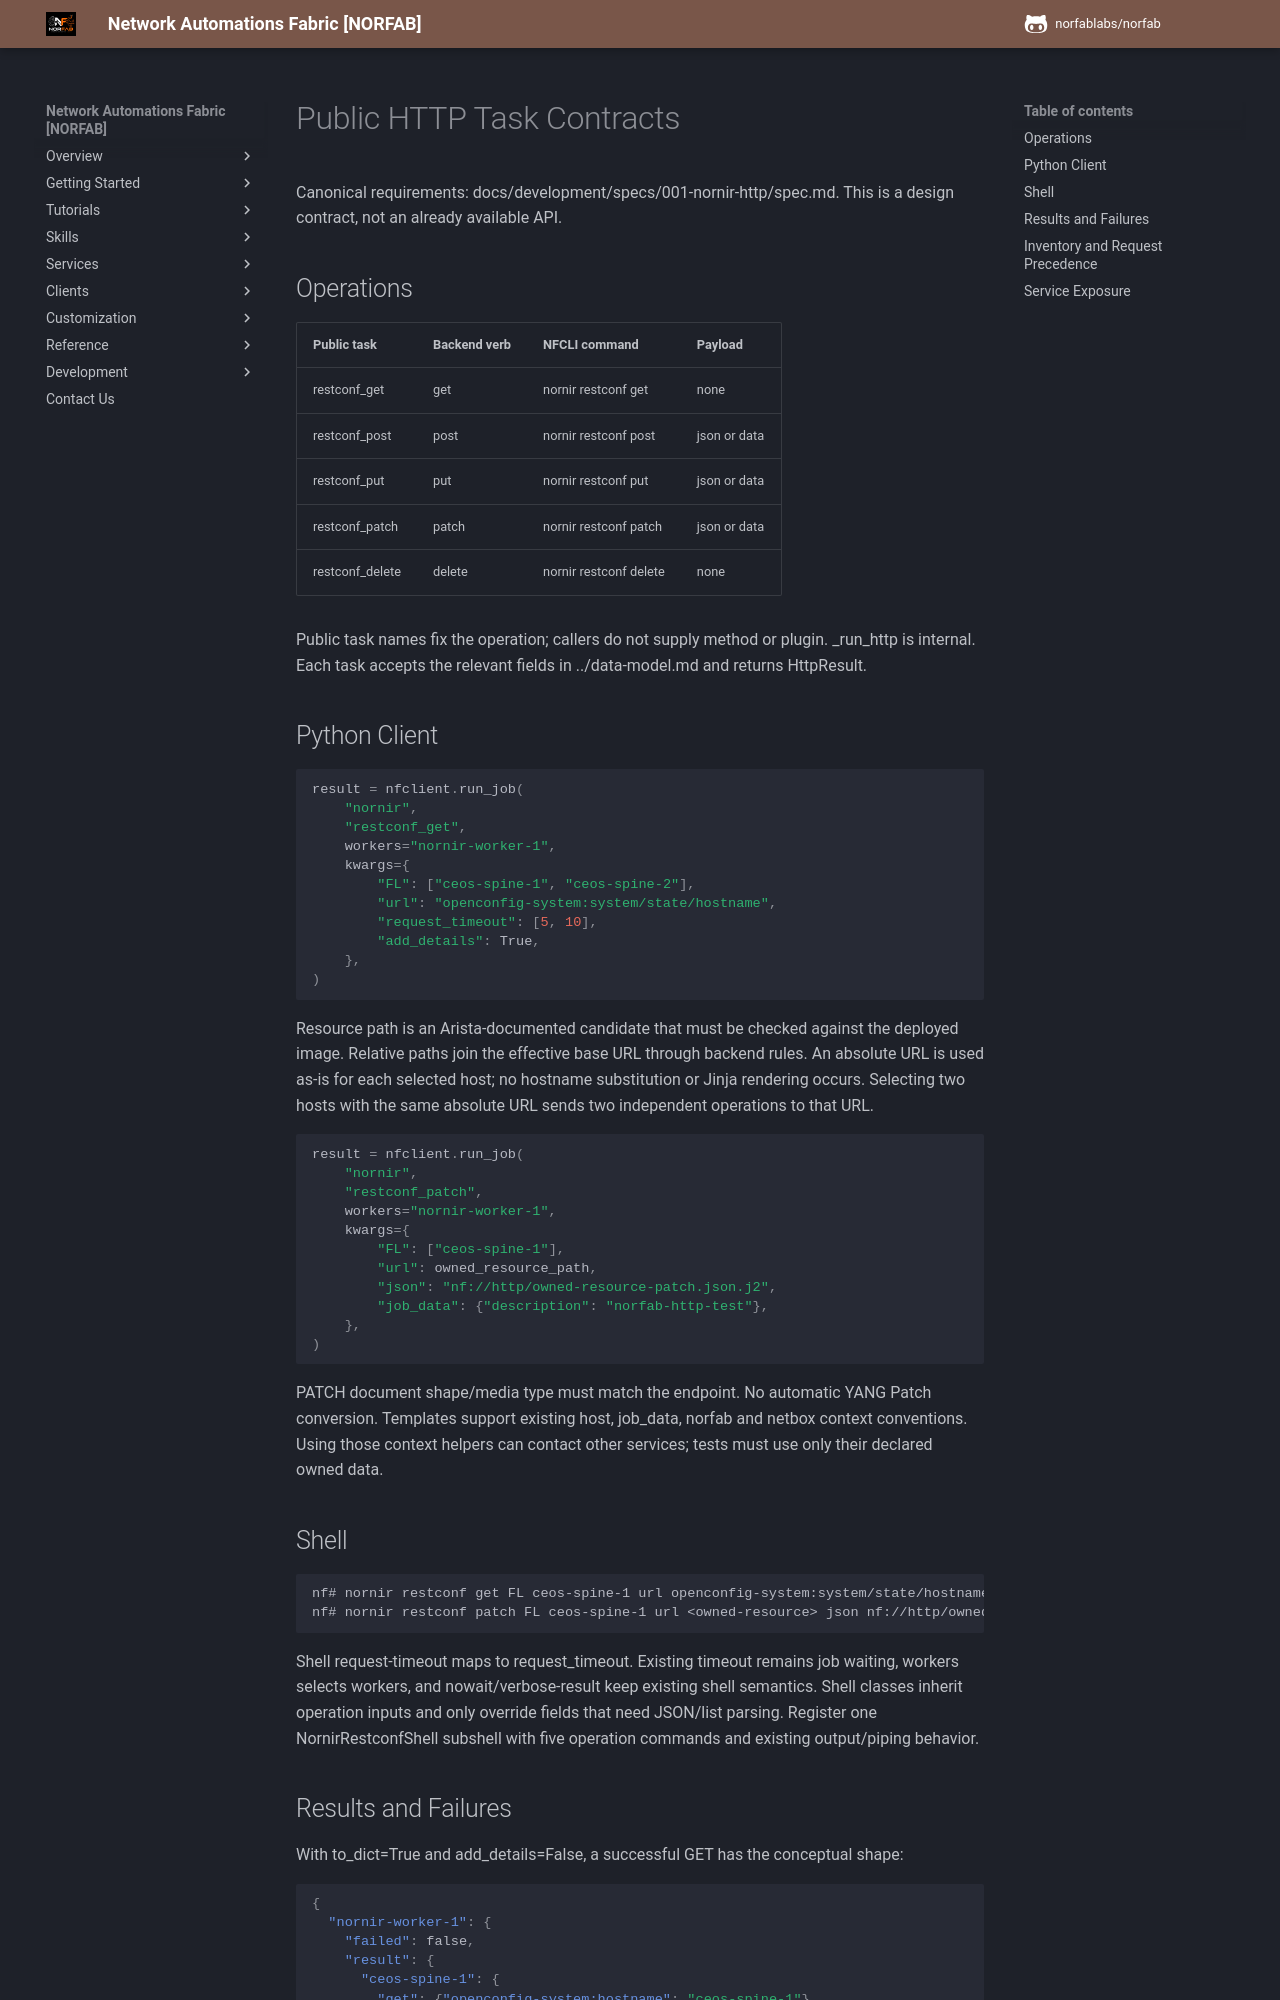

repository: norfablabs/NORFAB · page: development/specs/001-nornir-http/contracts/http-tasks/index.html · generator: mkdocs

# Public HTTP Task Contracts

Canonical requirements: docs/development/specs/001-nornir-http/spec.md.
This is a design contract, not an already available API.

## Operations

| Public task | Backend verb | NFCLI command | Payload |
| --- | --- | --- | --- |
| restconf_get | get | nornir restconf get | none |
| restconf_post | post | nornir restconf post | json or data |
| restconf_put | put | nornir restconf put | json or data |
| restconf_patch | patch | nornir restconf patch | json or data |
| restconf_delete | delete | nornir restconf delete | none |

Public task names fix the operation; callers do not supply method or plugin. _run_http is internal.
Each task accepts the relevant fields in ../data-model.md and returns HttpResult.

## Python Client

```python
result = nfclient.run_job(
    "nornir",
    "restconf_get",
    workers="nornir-worker-1",
    kwargs={
        "FL": ["ceos-spine-1", "ceos-spine-2"],
        "url": "openconfig-system:system/state/hostname",
        "request_timeout": [5, 10],
        "add_details": True,
    },
)
```

Resource path is an Arista-documented candidate that must be checked against the deployed image.
Relative paths join the effective base URL through backend rules. An absolute URL is used as-is
for each selected host; no hostname substitution or Jinja rendering occurs. Selecting two hosts
with the same absolute URL sends two independent operations to that URL.

```python
result = nfclient.run_job(
    "nornir",
    "restconf_patch",
    workers="nornir-worker-1",
    kwargs={
        "FL": ["ceos-spine-1"],
        "url": owned_resource_path,
        "json": "nf://http/owned-resource-patch.json.j2",
        "job_data": {"description": "norfab-http-test"},
    },
)
```

PATCH document shape/media type must match the endpoint. No automatic YANG Patch conversion.
Templates support existing host, job_data, norfab and netbox context conventions. Using those
context helpers can contact other services; tests must use only their declared owned data.

## Shell

```text
nf# nornir restconf get FL ceos-spine-1 url openconfig-system:system/state/hostname request-timeout 10
nf# nornir restconf patch FL ceos-spine-1 url <owned-resource> json nf://http/owned-resource-patch.json.j2
```

Shell request-timeout maps to request_timeout. Existing timeout remains job waiting, workers
selects workers, and nowait/verbose-result keep existing shell semantics. Shell classes inherit
operation inputs and only override fields that need JSON/list parsing. Register one NornirRestconfShell
subshell with five operation commands and existing output/piping behavior.
